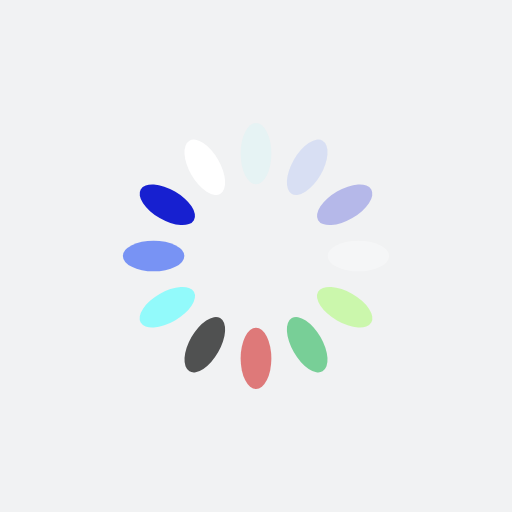
t = 0.00 s
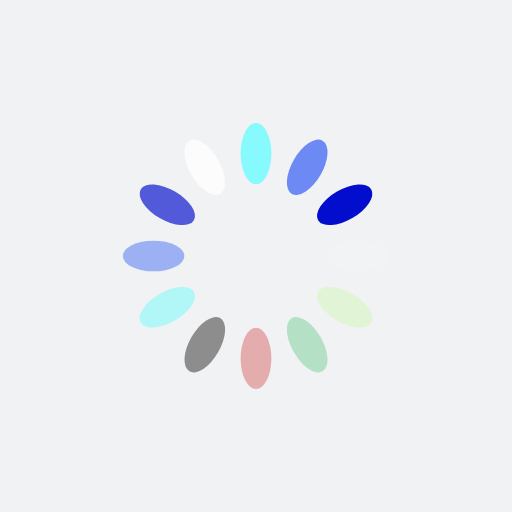
t = 0.25 s
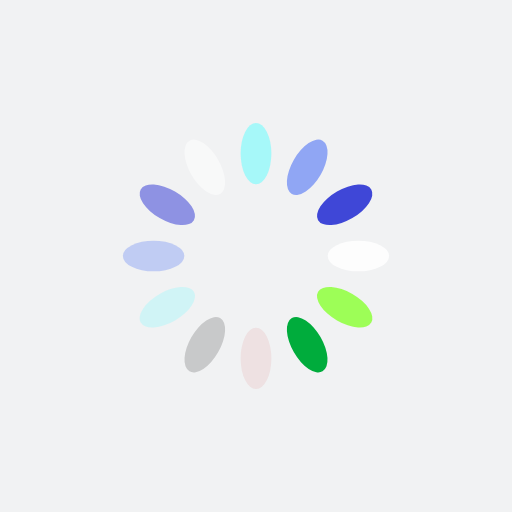
t = 0.50 s
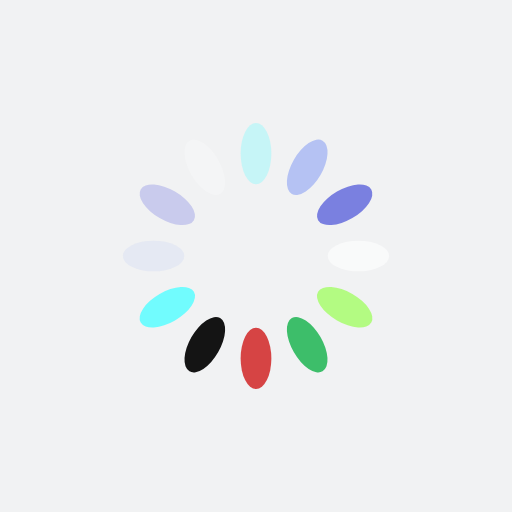
t = 0.75 s

The animated SVG that drew these frames (rendered in a browser with its animation timeline set to each time). Animation: 12 SMIL elements (animate=12); one cycle of 1.00 s, repeats indefinitely.

<?xml version="1.0" encoding="utf-8"?>
<svg xmlns="http://www.w3.org/2000/svg" xmlns:xlink="http://www.w3.org/1999/xlink" style="margin: auto; background: rgb(241, 242, 243) none repeat scroll 0% 0%; display: block; shape-rendering: auto;" width="200px" height="200px" viewBox="0 0 100 100" preserveAspectRatio="xMidYMid">
<g transform="rotate(0 50 50)">
  <rect x="47" y="24" rx="3" ry="6" width="6" height="12" fill="#71fcfe">
    <animate attributeName="opacity" values="1;0" keyTimes="0;1" dur="1s" begin="-0.9166666666666666s" repeatCount="indefinite"></animate>
  </rect>
</g><g transform="rotate(30 50 50)">
  <rect x="47" y="24" rx="3" ry="6" width="6" height="12" fill="#6080f4">
    <animate attributeName="opacity" values="1;0" keyTimes="0;1" dur="1s" begin="-0.8333333333333334s" repeatCount="indefinite"></animate>
  </rect>
</g><g transform="rotate(60 50 50)">
  <rect x="47" y="24" rx="3" ry="6" width="6" height="12" fill="#030dcd">
    <animate attributeName="opacity" values="1;0" keyTimes="0;1" dur="1s" begin="-0.75s" repeatCount="indefinite"></animate>
  </rect>
</g><g transform="rotate(90 50 50)">
  <rect x="47" y="24" rx="3" ry="6" width="6" height="12" fill="#ffffff">
    <animate attributeName="opacity" values="1;0" keyTimes="0;1" dur="1s" begin="-0.6666666666666666s" repeatCount="indefinite"></animate>
  </rect>
</g><g transform="rotate(120 50 50)">
  <rect x="47" y="24" rx="3" ry="6" width="6" height="12" fill="#95ff49">
    <animate attributeName="opacity" values="1;0" keyTimes="0;1" dur="1s" begin="-0.5833333333333334s" repeatCount="indefinite"></animate>
  </rect>
</g><g transform="rotate(150 50 50)">
  <rect x="47" y="24" rx="3" ry="6" width="6" height="12" fill="#00ac3c">
    <animate attributeName="opacity" values="1;0" keyTimes="0;1" dur="1s" begin="-0.5s" repeatCount="indefinite"></animate>
  </rect>
</g><g transform="rotate(180 50 50)">
  <rect x="47" y="24" rx="3" ry="6" width="6" height="12" fill="#d02222">
    <animate attributeName="opacity" values="1;0" keyTimes="0;1" dur="1s" begin="-0.4166666666666667s" repeatCount="indefinite"></animate>
  </rect>
</g><g transform="rotate(210 50 50)">
  <rect x="47" y="24" rx="3" ry="6" width="6" height="12" fill="#000000">
    <animate attributeName="opacity" values="1;0" keyTimes="0;1" dur="1s" begin="-0.3333333333333333s" repeatCount="indefinite"></animate>
  </rect>
</g><g transform="rotate(240 50 50)">
  <rect x="47" y="24" rx="3" ry="6" width="6" height="12" fill="#71fcfe">
    <animate attributeName="opacity" values="1;0" keyTimes="0;1" dur="1s" begin="-0.25s" repeatCount="indefinite"></animate>
  </rect>
</g><g transform="rotate(270 50 50)">
  <rect x="47" y="24" rx="3" ry="6" width="6" height="12" fill="#6080f4">
    <animate attributeName="opacity" values="1;0" keyTimes="0;1" dur="1s" begin="-0.16666666666666666s" repeatCount="indefinite"></animate>
  </rect>
</g><g transform="rotate(300 50 50)">
  <rect x="47" y="24" rx="3" ry="6" width="6" height="12" fill="#030dcd">
    <animate attributeName="opacity" values="1;0" keyTimes="0;1" dur="1s" begin="-0.08333333333333333s" repeatCount="indefinite"></animate>
  </rect>
</g><g transform="rotate(330 50 50)">
  <rect x="47" y="24" rx="3" ry="6" width="6" height="12" fill="#ffffff">
    <animate attributeName="opacity" values="1;0" keyTimes="0;1" dur="1s" begin="0s" repeatCount="indefinite"></animate>
  </rect>
</g>
<!-- [ldio] generated by https://loading.io/ --></svg>